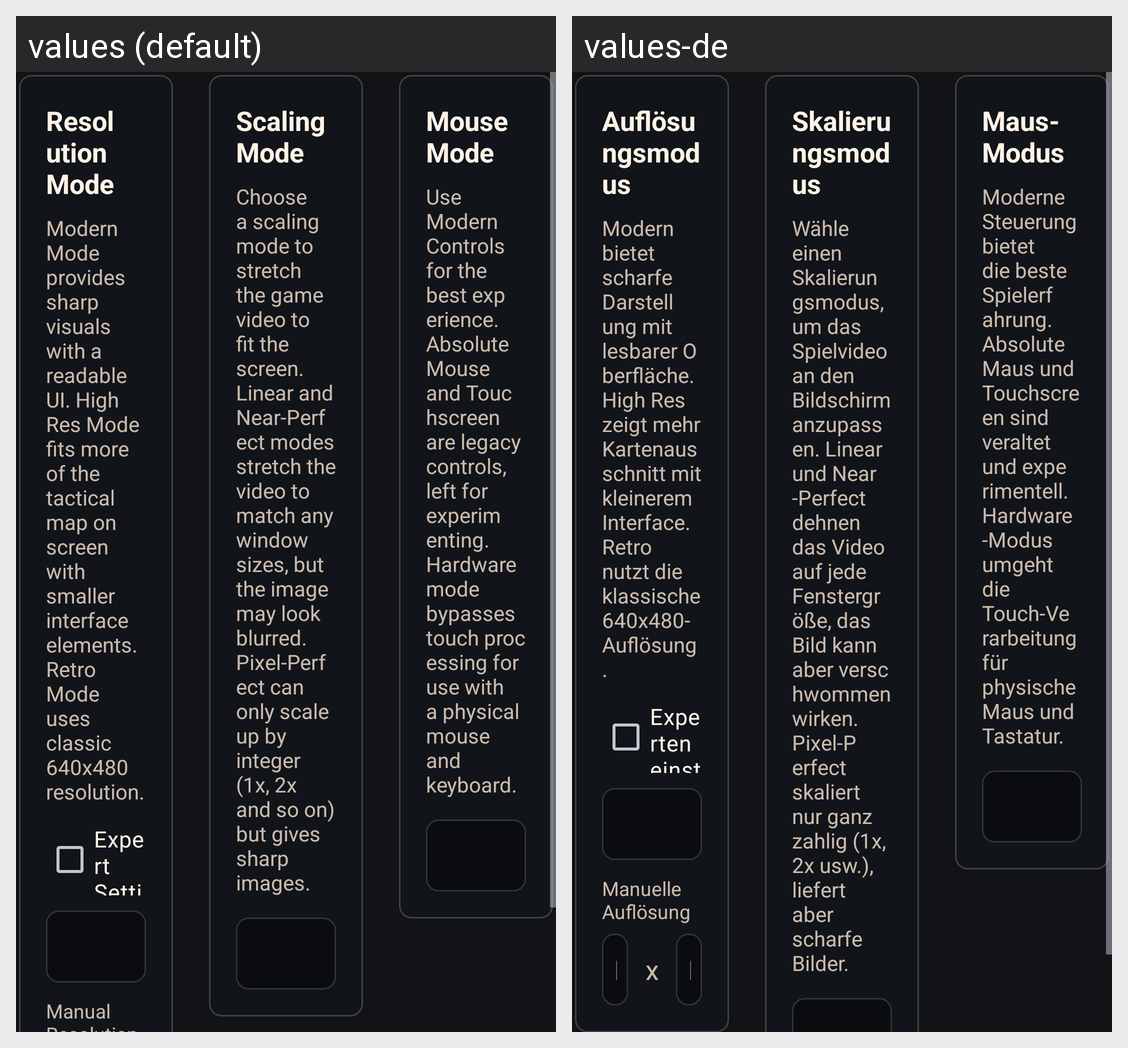

Translations of the strings shown on this Android screen, per locale in the grid:
Android screen res/layout/fragment_launcher_settings.xml rendered under 2 locales, left to right: values (default), values-de. Device: Nexus 5 (rendered at 1080×1920; each locale shown at half size, 540×960, under a caption strip naming it); theme AppTheme.
Strings drawn on this screen, with the default value and each locale's value (text and hints the layout hard-codes, and strings that could not be matched under every locale, appear in the picture but are not listed):

resolution_info_title_text
  values: Resolution Mode
  values-de: Auflösungsmodus

resolution_info_text
  values: Modern Mode provides sharp visuals with a readable UI. High Res Mode fits more of the tactical map on screen with smaller interface elements. Retro Mode uses classic 640x480 resolution.
  values-de: Modern bietet scharfe Darstellung mit lesbarer Oberfläche. High Res zeigt mehr Kartenausschnitt mit kleinerem Interface. Retro nutzt die klassische 640x480-Auflösung.

expert_settings_label
  values: Expert Settings
  values-de: Experteneinstellungen

manual_resolution_label
  values: Manual Resolution
  values-de: Manuelle Auflösung

scaling_quality_info_title_text
  values: Scaling Mode
  values-de: Skalierungsmodus

scaling_quality_info_text
  values: Choose a scaling mode to stretch the game video to fit the screen. Linear and Near-Perfect modes stretch the video to match any window sizes, but the image may look blurred. Pixel-Perfect can only scale up by integer (1x, 2x and so on) but gives sharp images.
  values-de: Wähle einen Skalierungsmodus, um das Spielvideo an den Bildschirm anzupassen. Linear und Near-Perfect dehnen das Video auf jede Fenstergröße, das Bild kann aber verschwommen wirken. Pixel-Perfect skaliert nur ganzzahlig (1x, 2x usw.), liefert aber scharfe Bilder.

mouse_mode_info_title_text
  values: Mouse Mode
  values-de: Maus-Modus

mouse_mode_info_text
  values: Use Modern Controls for the best experience. Absolute Mouse and Touchscreen are legacy controls, left for experimenting. Hardware mode bypasses touch processing for use with a physical mouse and keyboard.
  values-de: Moderne Steuerung bietet die beste Spielerfahrung. Absolute Maus und Touchscreen sind veraltet und experimentell. Hardware-Modus umgeht die Touch-Verarbeitung für physische Maus und Tastatur.
